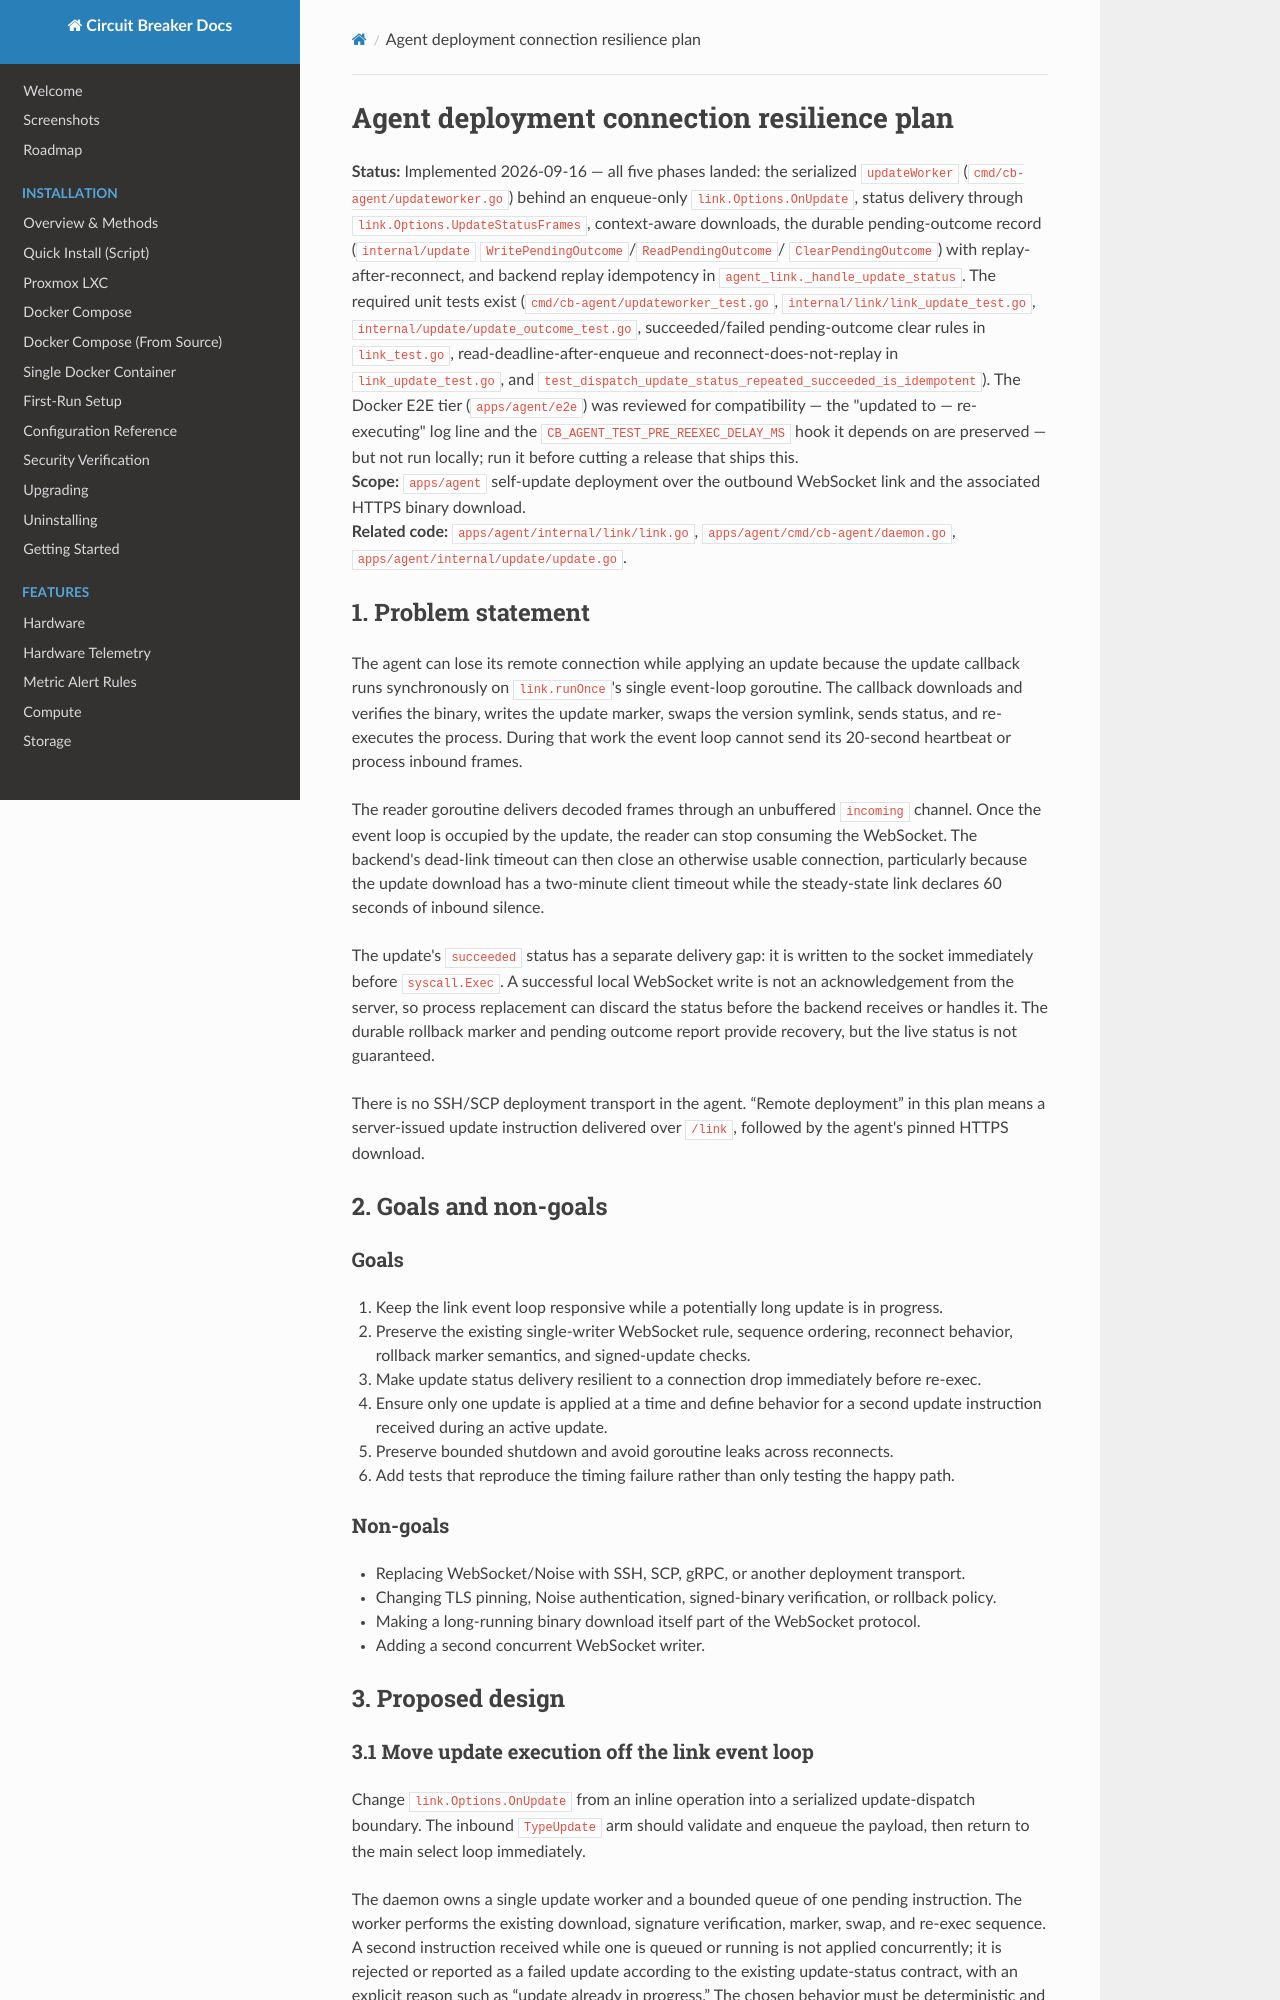

repository: BlkLeg/CircuitBreaker · page: design/2026-09-16-agent-deployment-connection-plan/index.html · generator: mkdocs

# Agent deployment connection resilience plan

**Status:** Implemented 2026-09-16 — all five phases landed: the serialized
`updateWorker` (`cmd/cb-agent/updateworker.go`) behind an enqueue-only
`link.Options.OnUpdate`, status delivery through
`link.Options.UpdateStatusFrames`, context-aware downloads, the durable
pending-outcome record (`internal/update` `WritePendingOutcome`/`ReadPendingOutcome`/
`ClearPendingOutcome`) with replay-after-reconnect, and backend replay
idempotency in `agent_link._handle_update_status`. The required unit tests
exist (`cmd/cb-agent/updateworker_test.go`, `internal/link/link_update_test.go`,
`internal/update/update_outcome_test.go`, succeeded/failed pending-outcome
clear rules in `link_test.go`, read-deadline-after-enqueue and
reconnect-does-not-replay in `link_update_test.go`, and
`test_dispatch_update_status_repeated_succeeded_is_idempotent`). The Docker
E2E tier (`apps/agent/e2e`) was reviewed for compatibility — the
"updated to <version> — re-executing" log line and the
`CB_AGENT_TEST_PRE_REEXEC_DELAY_MS` hook it depends on are preserved — but
not run locally; run it before cutting a release that ships this.  
**Scope:** `apps/agent` self-update deployment over the outbound WebSocket link and
the associated HTTPS binary download.  
**Related code:** `apps/agent/internal/link/link.go`,
`apps/agent/cmd/cb-agent/daemon.go`, `apps/agent/internal/update/update.go`.

## 1. Problem statement

The agent can lose its remote connection while applying an update because the
update callback runs synchronously on `link.runOnce`'s single event-loop
goroutine. The callback downloads and verifies the binary, writes the update
marker, swaps the version symlink, sends status, and re-executes the process.
During that work the event loop cannot send its 20-second heartbeat or process
inbound frames.

The reader goroutine delivers decoded frames through an unbuffered
`incoming` channel. Once the event loop is occupied by the update, the reader
can stop consuming the WebSocket. The backend's dead-link timeout can then
close an otherwise usable connection, particularly because the update download
has a two-minute client timeout while the steady-state link declares 60 seconds
of inbound silence.

The update's `succeeded` status has a separate delivery gap: it is written to
the socket immediately before `syscall.Exec`. A successful local WebSocket
write is not an acknowledgement from the server, so process replacement can
discard the status before the backend receives or handles it. The durable
rollback marker and pending outcome report provide recovery, but the live
status is not guaranteed.

There is no SSH/SCP deployment transport in the agent. “Remote deployment” in
this plan means a server-issued update instruction delivered over `/link`,
followed by the agent's pinned HTTPS download.

## 2. Goals and non-goals

### Goals

1. Keep the link event loop responsive while a potentially long update is in
   progress.
2. Preserve the existing single-writer WebSocket rule, sequence ordering,
   reconnect behavior, rollback marker semantics, and signed-update checks.
3. Make update status delivery resilient to a connection drop immediately
   before re-exec.
4. Ensure only one update is applied at a time and define behavior for a second
   update instruction received during an active update.
5. Preserve bounded shutdown and avoid goroutine leaks across reconnects.
6. Add tests that reproduce the timing failure rather than only testing the
   happy path.

### Non-goals

- Replacing WebSocket/Noise with SSH, SCP, gRPC, or another deployment
  transport.
- Changing TLS pinning, Noise authentication, signed-binary verification, or
  rollback policy.
- Making a long-running binary download itself part of the WebSocket protocol.
- Adding a second concurrent WebSocket writer.

## 3. Proposed design
